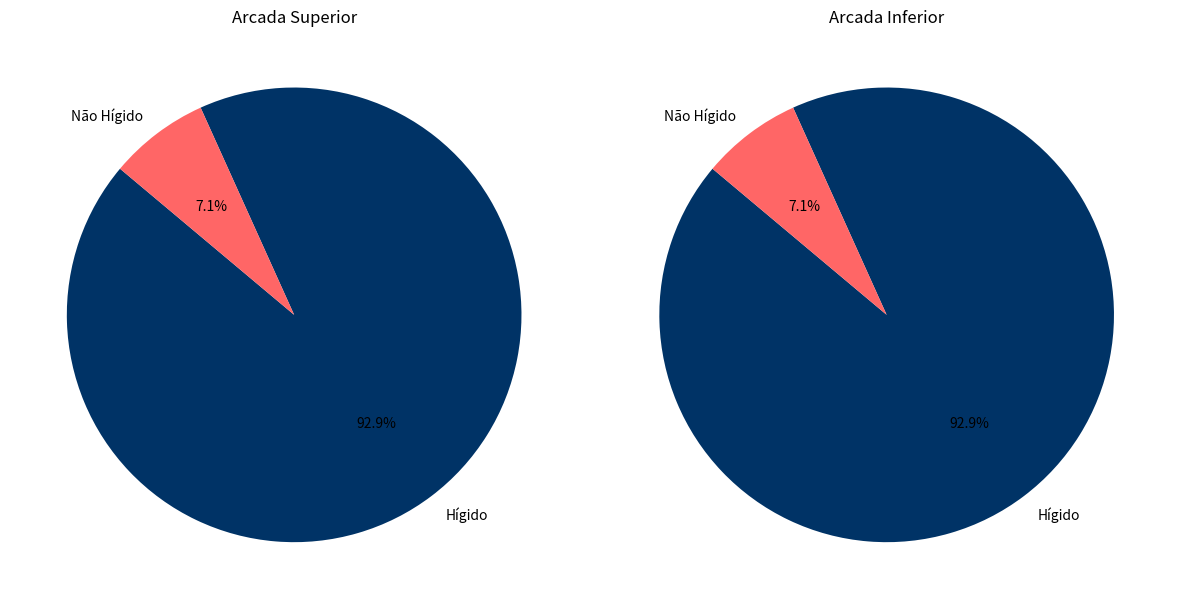

This figure's Python source:
# -*- coding: utf-8 -*-
""" [redacted]

Automatically generated by Colab.

Original file is located at
    https://colab.research.google.com/<link-removed>
"""

import matplotlib.pyplot as plt

# Dados
labels = ['Hígido', 'Não Hígido']
sizes_superior = [92.86, 7.14]
sizes_inferior = [92.86, 7.14]
colors = ['#003366','#ff6666']

# Gráfico da Arcada Superior
plt.figure(figsize=(12, 6))

plt.subplot(1, 2, 1)
plt.pie(sizes_superior, labels=labels, colors=colors, autopct='%1.1f%%', startangle=140)
plt.title('Arcada Superior')

# Gráfico da Arcada Inferior
plt.subplot(1, 2, 2)
plt.pie(sizes_inferior, labels=labels, colors=colors, autopct='%1.1f%%', startangle=140)
plt.title('Arcada Inferior')

# Exibindo os gráficos
plt.tight_layout()
plt.show()
